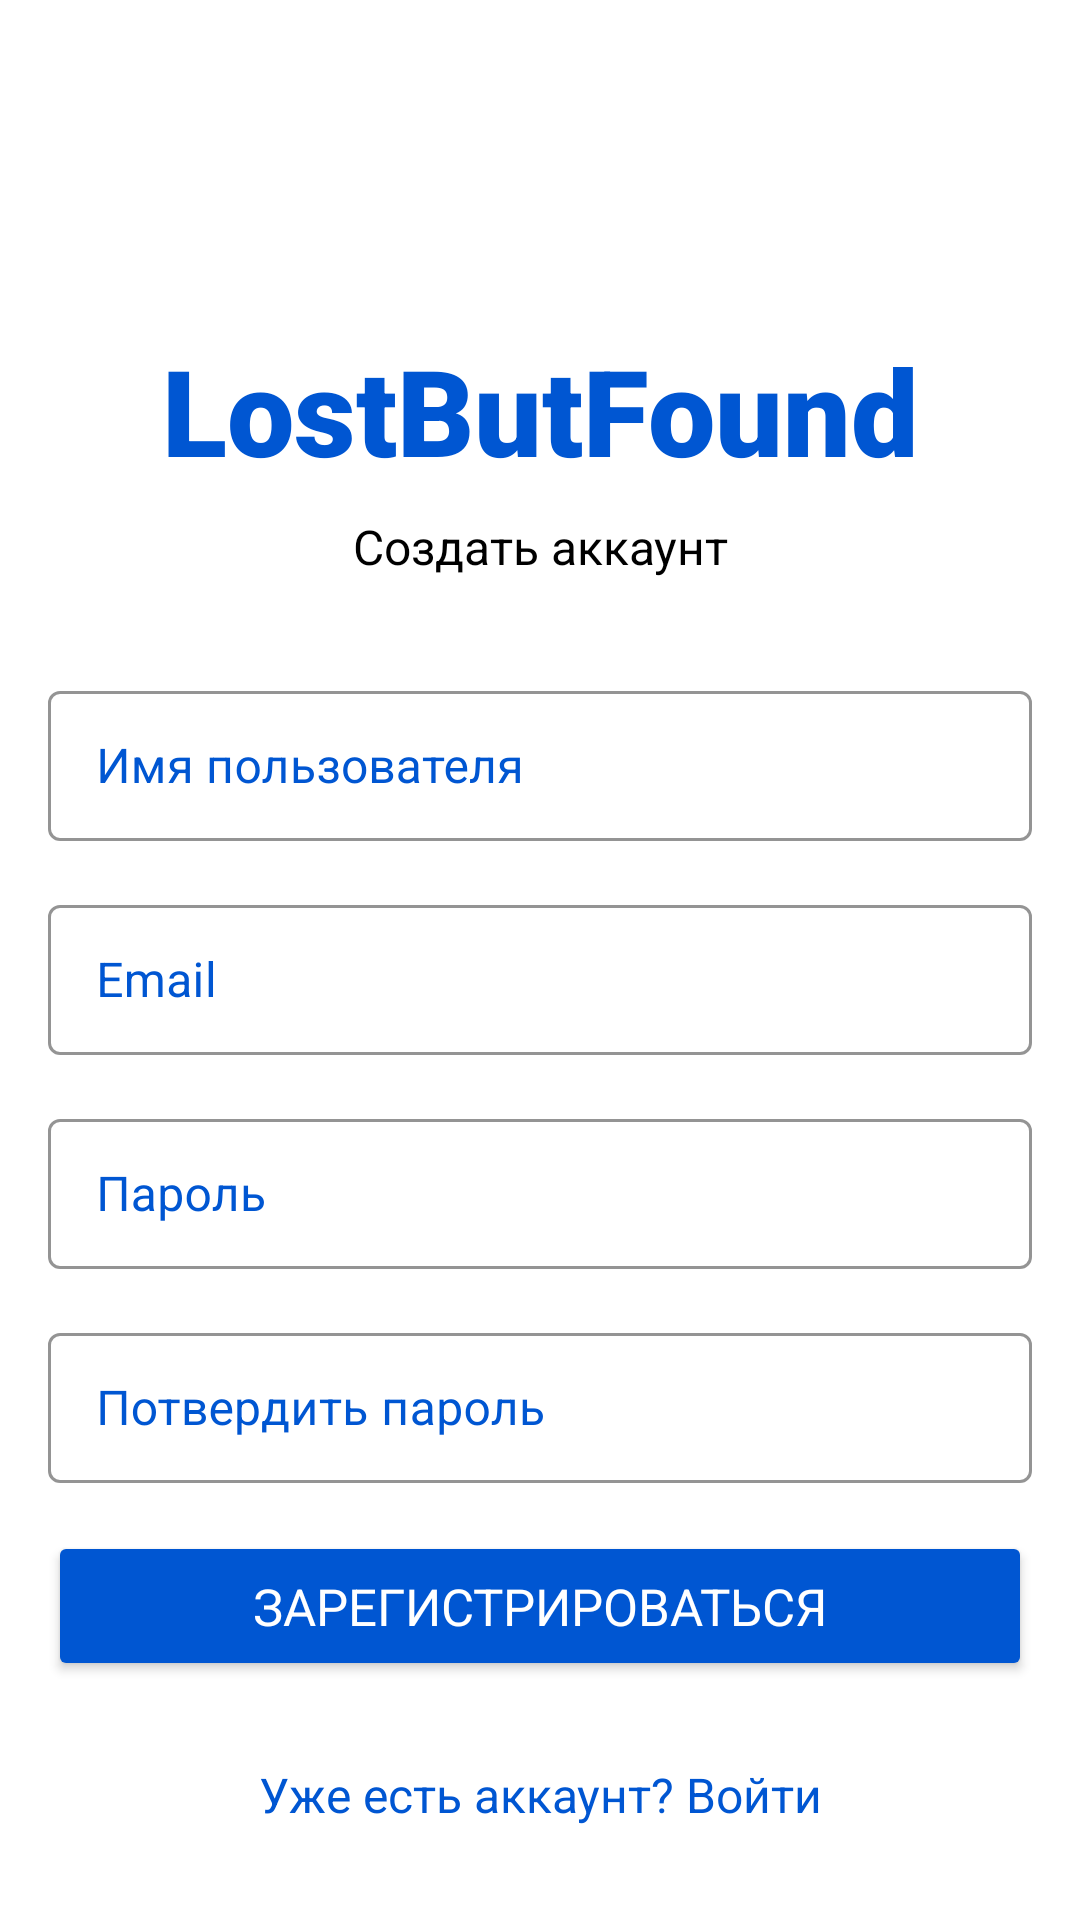

Here is an Android app screen rendered from its layout file. Give the layout XML and the strings, colors and styles it references.
<!-- AndroidManifest.xml: application theme Theme.LostButFound -->
<!-- res/layout/activity_create_account.xml -->
<?xml version="1.0" encoding="utf-8"?>
<androidx.constraintlayout.widget.ConstraintLayout
    xmlns:android="http://schemas.android.com/apk/res/android"
    xmlns:app="http://schemas.android.com/apk/res-auto"
    xmlns:tools="http://schemas.android.com/tools"
    android:layout_width="match_parent"
    android:layout_height="match_parent"
    tools:context=".User.CreateAccount">


    <TextView
        android:id="@+id/textView7"
        android:layout_width="wrap_content"
        android:layout_height="wrap_content"
        android:layout_marginTop="110dp"
        android:fontFamily="sans-serif-black"
        android:text="LostButFound"
        android:textColor="@color/coursera"
        android:textSize="40sp"
        app:layout_constraintEnd_toEndOf="parent"
        app:layout_constraintStart_toStartOf="parent"
        app:layout_constraintTop_toTopOf="parent" />

    <com.google.android.material.textfield.TextInputLayout
        android:id="@+id/nameTextInputLayout"
        style="@style/Widget.MaterialComponents.TextInputLayout.OutlinedBox"
        android:layout_width="match_parent"
        android:layout_height="wrap_content"
        android:layout_marginStart="16dp"
        android:layout_marginTop="32dp"
        android:layout_marginEnd="16dp"
        android:ems="10"
        android:hint="Имя пользователя"
        app:boxStrokeColor="@color/coursera"
        app:hintTextColor="@color/coursera"
        android:textColorHint="@color/coursera"
        app:layout_constraintEnd_toEndOf="parent"
        app:layout_constraintHorizontal_bias="0.512"
        app:layout_constraintStart_toStartOf="parent"
        app:layout_constraintTop_toBottomOf="@+id/textView">

    <com.google.android.material.textfield.TextInputEditText
        android:id="@+id/nameEditText"
        android:layout_width="match_parent"
        android:inputType="text"
        android:layout_height="50dp" />
    </com.google.android.material.textfield.TextInputLayout>

    <com.google.android.material.textfield.TextInputLayout
        android:id="@+id/emailTextInputLayout"
        style="@style/Widget.MaterialComponents.TextInputLayout.OutlinedBox"
        android:layout_width="match_parent"
        android:layout_height="wrap_content"
        android:layout_marginStart="16dp"
        android:layout_marginTop="16dp"
        android:layout_marginEnd="16dp"
        android:ems="10"
        android:hint="Email"
        android:textColorHint="@color/coursera"
        app:boxStrokeColor="@color/coursera"
        app:hintTextColor="@color/coursera"
        app:layout_constraintEnd_toEndOf="parent"
        app:layout_constraintHorizontal_bias="0.512"
        app:layout_constraintStart_toStartOf="parent"
        app:layout_constraintTop_toBottomOf="@+id/nameTextInputLayout">

        <com.google.android.material.textfield.TextInputEditText
            android:id="@+id/emailEditText"
            android:layout_width="match_parent"
            android:layout_height="50dp"
            android:inputType="textEmailAddress" />
    </com.google.android.material.textfield.TextInputLayout>

    <com.google.android.material.textfield.TextInputLayout
        android:id="@+id/passwordTextInputLayout"
        style="@style/Widget.MaterialComponents.TextInputLayout.OutlinedBox"
        android:layout_width="match_parent"
        android:layout_height="wrap_content"
        android:layout_marginStart="16dp"
        android:layout_marginTop="16dp"
        android:layout_marginEnd="16dp"
        android:ems="10"
        android:hint="Пароль"
        android:textColorHint="@color/coursera"
        app:boxStrokeColor="@color/coursera"
        app:hintTextColor="@color/coursera"
        app:layout_constraintEnd_toEndOf="parent"
        app:layout_constraintHorizontal_bias="0.512"
        app:layout_constraintStart_toStartOf="parent"
        app:layout_constraintTop_toBottomOf="@+id/emailTextInputLayout">

        <com.google.android.material.textfield.TextInputEditText
            android:id="@+id/passwordEditText"
            android:layout_width="match_parent"
            android:layout_height="50dp"
            android:inputType="textPassword" />
    </com.google.android.material.textfield.TextInputLayout>

    <com.google.android.material.textfield.TextInputLayout
        android:id="@+id/confirmPasswordTextInputLayout"
        style="@style/Widget.MaterialComponents.TextInputLayout.OutlinedBox"
        android:layout_width="match_parent"
        android:layout_height="wrap_content"
        android:layout_marginStart="16dp"
        android:layout_marginTop="16dp"
        android:layout_marginEnd="16dp"
        android:ems="10"
        android:hint="Потвердить пароль"
        android:textColorHint="@color/coursera"
        app:boxStrokeColor="@color/coursera"
        app:hintTextColor="@color/coursera"
        app:layout_constraintEnd_toEndOf="parent"
        app:layout_constraintHorizontal_bias="0.512"
        app:layout_constraintStart_toStartOf="parent"
        app:layout_constraintTop_toBottomOf="@+id/passwordTextInputLayout">

        <com.google.android.material.textfield.TextInputEditText
            android:id="@+id/confirmPasswordEditText"
            android:layout_width="match_parent"
            android:layout_height="50dp"
            android:inputType="textPassword" />
    </com.google.android.material.textfield.TextInputLayout>

    <Button
        android:id="@+id/createAccountButton"
        android:layout_width="match_parent"
        android:layout_height="50dp"
        android:layout_marginStart="16dp"
        android:layout_marginTop="16dp"
        android:layout_marginEnd="16dp"
        android:backgroundTint="@color/coursera"
        android:drawableTint="@color/coursera"
        android:fontFamily="sans-serif"
        android:shadowColor="@color/black"
        android:text="Зарегистрироваться"
        android:textColor="@color/white"
        android:textSize="17sp"
        app:layout_constraintEnd_toEndOf="parent"
        app:layout_constraintStart_toStartOf="parent"
        app:layout_constraintTop_toBottomOf="@+id/confirmPasswordTextInputLayout" />
















    <ProgressBar
        android:id="@+id/progressBar"
        style="?android:attr/progressBarStyle"
        android:layout_width="wrap_content"
        android:layout_height="wrap_content"
        android:layout_marginTop="16dp"
        android:indeterminateTint="@color/coursera"
        android:visibility="invisible"
        app:layout_constraintEnd_toEndOf="parent"
        app:layout_constraintStart_toStartOf="parent"
        app:layout_constraintTop_toBottomOf="@+id/confirmPasswordTextInputLayout" />


    <TextView
        android:id="@+id/textView"
        android:layout_width="wrap_content"
        android:layout_height="wrap_content"
        android:layout_marginTop="8dp"
        android:gravity="center"
        android:text="Создать аккаунт"
        android:textColor="@color/black"
        android:textSize="16sp"
        app:layout_constraintEnd_toEndOf="parent"
        app:layout_constraintStart_toStartOf="parent"
        app:layout_constraintTop_toBottomOf="@+id/textView7" />

    <TextView
        android:id="@+id/loginBtnTextView"
        android:layout_width="wrap_content"
        android:layout_height="wrap_content"
        android:layout_marginTop="80dp"
        android:gravity="center"
        android:minHeight="48dp"
        android:text="Уже есть аккаунт? Войти"
        android:textColor="@color/coursera"
        android:textSize="16sp"
        app:layout_constraintEnd_toEndOf="parent"
        app:layout_constraintStart_toStartOf="parent"
        app:layout_constraintTop_toBottomOf="@+id/confirmPasswordTextInputLayout" />


</androidx.constraintlayout.widget.ConstraintLayout>
<!-- resources referenced by this layout -->
<resources>
  <color name="black">#FF000000</color>
  <color name="coursera">#0056d2</color>
  <color name="white">#FFFFFFFF</color>
  <style name="Theme.LostButFound" parent="Theme.MaterialComponents.DayNight.NoActionBar">
          
          <item name="colorPrimary">@color/purple_500</item>
          <item name="colorPrimaryVariant">@color/purple_700</item>
          <item name="colorOnPrimary">@color/white</item>
          
          <item name="colorSecondary">@color/teal_200</item>
          <item name="colorSecondaryVariant">@color/teal_700</item>
          <item name="colorOnSecondary">@color/black</item>
          
          <item name="android:statusBarColor" tools:targetApi="l">?attr/colorPrimaryVariant</item>
          
      </style>
  <color name="purple_500">#FF6200EE</color>
  <color name="purple_700">#FF3700B3</color>
  <color name="teal_200">#FF03DAC5</color>
  <color name="teal_700">#FF018786</color>
</resources>
